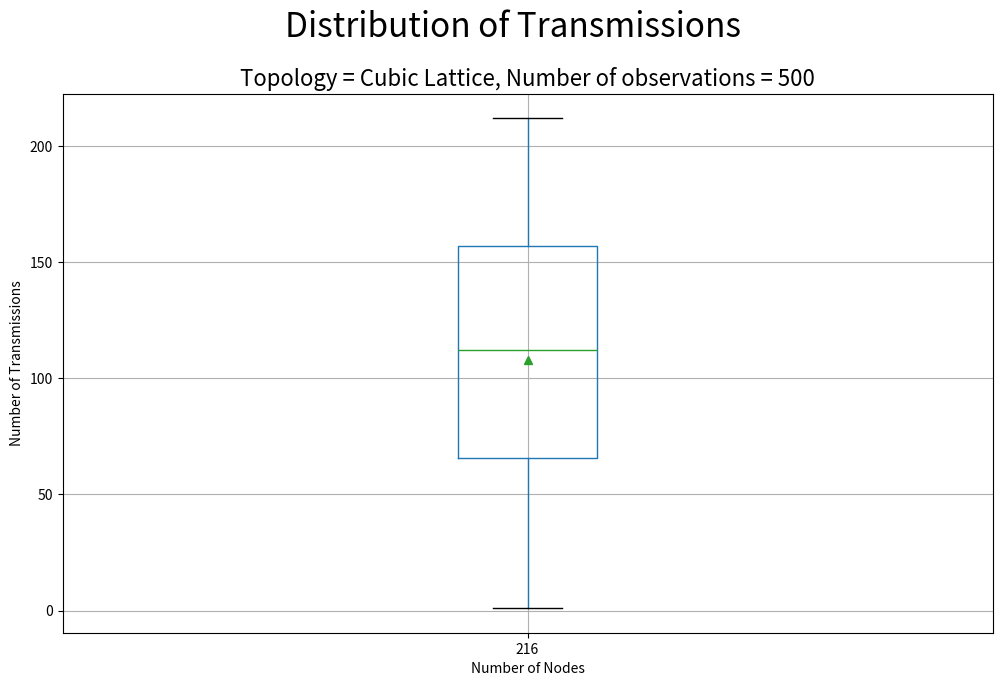

Write Python code to recreate this figure.
# Import libraries
import matplotlib.pyplot as plt
import numpy as np
import pandas as pd

# Creating dataset
np.random.seed(10)
data1 = (43 ,
178 ,
67 ,
1 ,
189 ,
1 ,
1 ,
1 ,
102 ,
137 ,
133 ,
82 ,
86 ,
37 ,
72 ,
80 ,
1 ,
42 ,
163 ,
88 ,
108 ,
61 ,
145 ,
127 ,
76 ,
204 ,
1 ,
49 ,
152 ,
135 ,
1 ,
163 ,
161 ,
138 ,
65 ,
73 ,
1 ,
91 ,
155 ,
66 ,
1 ,
153 ,
110 ,
36 ,
34 ,
120 ,
73 ,
1 ,
138 ,
116 ,
200 ,
111 ,
204 ,
198 ,
141 ,
58 ,
94 ,
127 ,
112 ,
141 ,
66 ,
106 ,
155 ,
138 ,
190 ,
1 ,
41 ,
88 ,
1 ,
206 ,
99 ,
39 ,
60 ,
1 ,
204 ,
182 ,
94 ,
192 ,
160 ,
113 ,
27 ,
151 ,
151 ,
72 ,
136 ,
126 ,
125 ,
140 ,
173 ,
1 ,
39 ,
96 ,
35 ,
83 ,
1 ,
146 ,
156 ,
153 ,
125 ,
98 ,
1 ,
97 ,
37 ,
153 ,
84 ,
201 ,
106 ,
119 ,
69 ,
182 ,
52 ,
47 ,
172 ,
166 ,
83 ,
61 ,
161 ,
52 ,
165 ,
126 ,
123 ,
54 ,
167 ,
96 ,
92 ,
162 ,
31 ,
79 ,
62 ,
1 ,
136 ,
45 ,
197 ,
166 ,
127 ,
58 ,
125 ,
155 ,
118 ,
109 ,
40 ,
66 ,
110 ,
96 ,
162 ,
150 ,
100 ,
132 ,
179 ,
158 ,
154 ,
169 ,
1 ,
171 ,
198 ,
139 ,
14 ,
82 ,
18 ,
161 ,
36 ,
185 ,
136 ,
25 ,
103 ,
1 ,
87 ,
135 ,
211 ,
119 ,
61 ,
60 ,
142 ,
113 ,
1 ,
1 ,
115 ,
60 ,
94 ,
81 ,
172 ,
187 ,
152 ,
192 ,
32 ,
48 ,
62 ,
103 ,
1 ,
188 ,
205 ,
144 ,
155 ,
1 ,
106 ,
206 ,
66 ,
200 ,
201 ,
40 ,
148 ,
1 ,
169 ,
66 ,
93 ,
141 ,
206 ,
1 ,
99 ,
31 ,
54 ,
173 ,
112 ,
158 ,
62 ,
84 ,
89 ,
91 ,
88 ,
32 ,
1 ,
104 ,
92 ,
141 ,
128 ,
160 ,
173 ,
144 ,
66 ,
136 ,
80 ,
203 ,
95 ,
212 ,
15 ,
126 ,
168 ,
150 ,
37 ,
171 ,
114 ,
128 ,
176 ,
112 ,
163 ,
66 ,
27 ,
185 ,
146 ,
101 ,
73 ,
91 ,
165 ,
59 ,
174 ,
122 ,
95 ,
45 ,
168 ,
198 ,
111 ,
185 ,
162 ,
1 ,
27 ,
66 ,
97 ,
1 ,
86 ,
117 ,
96 ,
192 ,
92 ,
184 ,
79 ,
150 ,
124 ,
80 ,
95 ,
1 ,
184 ,
170 ,
1 ,
104 ,
190 ,
1 ,
39 ,
111 ,
76 ,
1 ,
173 ,
26 ,
192 ,
1 ,
1 ,
122 ,
85 ,
134 ,
187 ,
137 ,
112 ,
46 ,
158 ,
21 ,
141 ,
210 ,
108 ,
1 ,
70 ,
125 ,
164 ,
113 ,
119 ,
98 ,
141 ,
72 ,
154 ,
60 ,
1 ,
111 ,
104 ,
1 ,
191 ,
76 ,
74 ,
164 ,
192 ,
25 ,
136 ,
200 ,
153 ,
115 ,
98 ,
98 ,
66 ,
134 ,
111 ,
132 ,
186 ,
86 ,
136 ,
123 ,
101 ,
162 ,
173 ,
163 ,
48 ,
161 ,
174 ,
78 ,
111 ,
119 ,
86 ,
93 ,
47 ,
147 ,
41 ,
112 ,
81 ,
147 ,
200 ,
109 ,
116 ,
173 ,
114 ,
135 ,
122 ,
143 ,
76 ,
144 ,
132 ,
210 ,
21 ,
112 ,
143 ,
101 ,
198 ,
172 ,
98 ,
31 ,
143 ,
146 ,
200 ,
33 ,
109 ,
15 ,
189 ,
202 ,
157 ,
169 ,
143 ,
64 ,
161 ,
197 ,
196 ,
40 ,
34 ,
129 ,
187 ,
41 ,
166 ,
144 ,
137 ,
79 ,
108 ,
14 ,
24 ,
158 ,
127 ,
183 ,
161 ,
67 ,
140 ,
78 ,
143 ,
209 ,
88 ,
84 ,
154 ,
129 ,
144 ,
89 ,
87 ,
85 ,
188 ,
140 ,
189 ,
79 ,
69 ,
192 ,
86 ,
1 ,
65 ,
204 ,
27 ,
140 ,
1 ,
127 ,
113 ,
76 ,
117 ,
195 ,
62 ,
174 ,
121 ,
1 ,
157 ,
34 ,
178 ,
103 ,
169 ,
20 ,
54 ,
198 ,
193 ,
157 ,
105 ,
71 ,
132 ,
59 ,
96 ,
127 ,
129 ,
41 ,
44 ,
187 ,
150 ,
1 ,
1 ,
79 ,
178 ,
98 ,
1 ,
178 ,
83 ,
197 ,
170 ,
128 ,
80 ,
148 ,
134 ,
168 ,
21 ,
169 ,
157 ,
60 ,
61 ,
133 ,
157 ,
48 ,
161 ,
1 ,
70 ,
73 ,
75 ,
198 ,
1 ,
212 ,
168 ,
1 )
arr1=np.array(data1)
print("max tx=",np.amax(arr1))
print("max tx=",np.where(arr1==212))
print("min tx where=",np.where(arr1==1))
print("=",arr1[74])

# finding the 1st quartile
q1 = np.quantile(arr1, 0.25)
# finding the 3rd quartile
q3 = np.quantile(arr1, 0.75)
med = np.median(arr1)
# finding the iqr region
iqr = q3-q1
# finding upper and lower whiskers
upper_bound = q3+(1.5*iqr)
lower_bound = q1-(1.5*iqr)
print(iqr, upper_bound, lower_bound)


outliers = arr1[(arr1 <= lower_bound) | (arr1 >= upper_bound)]
print('The following are the outliers in the boxplot:',format(outliers))
data = np.array([arr1]) 
data = data.transpose()
df = pd.DataFrame(data, columns = ['216'])
plt.figure(figsize=(12, 7))
plt.title('Topology = Cubic Lattice, Number of observations = 500',fontsize=16)
plt.suptitle('Distribution of Transmissions',fontsize=24, y=1)
plt.xlabel("Number of Nodes")
plt.ylabel("Number of Transmissions")
df.boxplot(showmeans=True)
plt.show()
